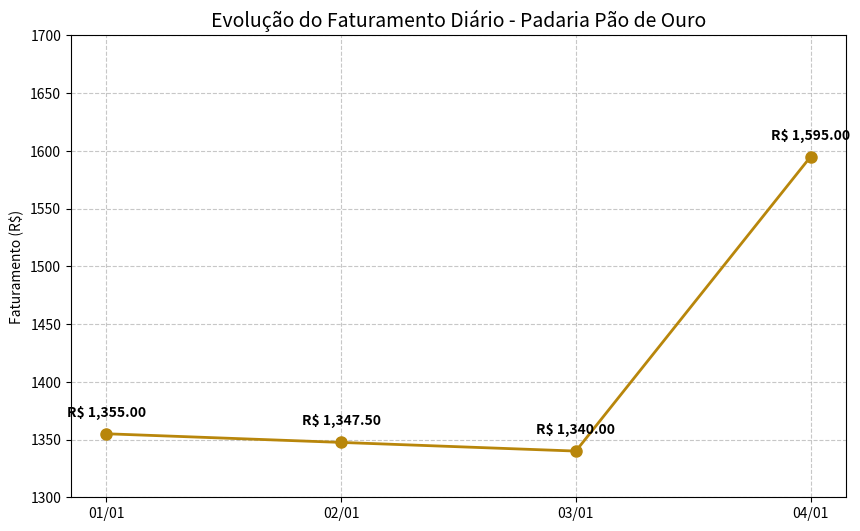

Source code (Python):
import matplotlib.pyplot as plt

# Dados consolidados do arquivo 
datas = ['01/01', '02/01', '03/01', '04/01']
faturamento = [1355.00, 1347.50, 1340.00, 1595.00]

plt.figure(figsize=(10, 6))
plt.plot(datas, faturamento, marker='o', color='#B8860B', linewidth=2, markersize=8)

# Adicionando rótulos de dados
for i, valor in enumerate(faturamento):
    plt.text(datas[i], valor + 15, f'R$ {valor:,.2f}', ha='center', fontweight='bold')

plt.title('Evolução do Faturamento Diário - Padaria Pão de Ouro', fontsize=14)
plt.ylabel('Faturamento (R$)')
plt.grid(True, linestyle='--', alpha=0.7)
plt.ylim(1300, 1700) 
plt.show()
